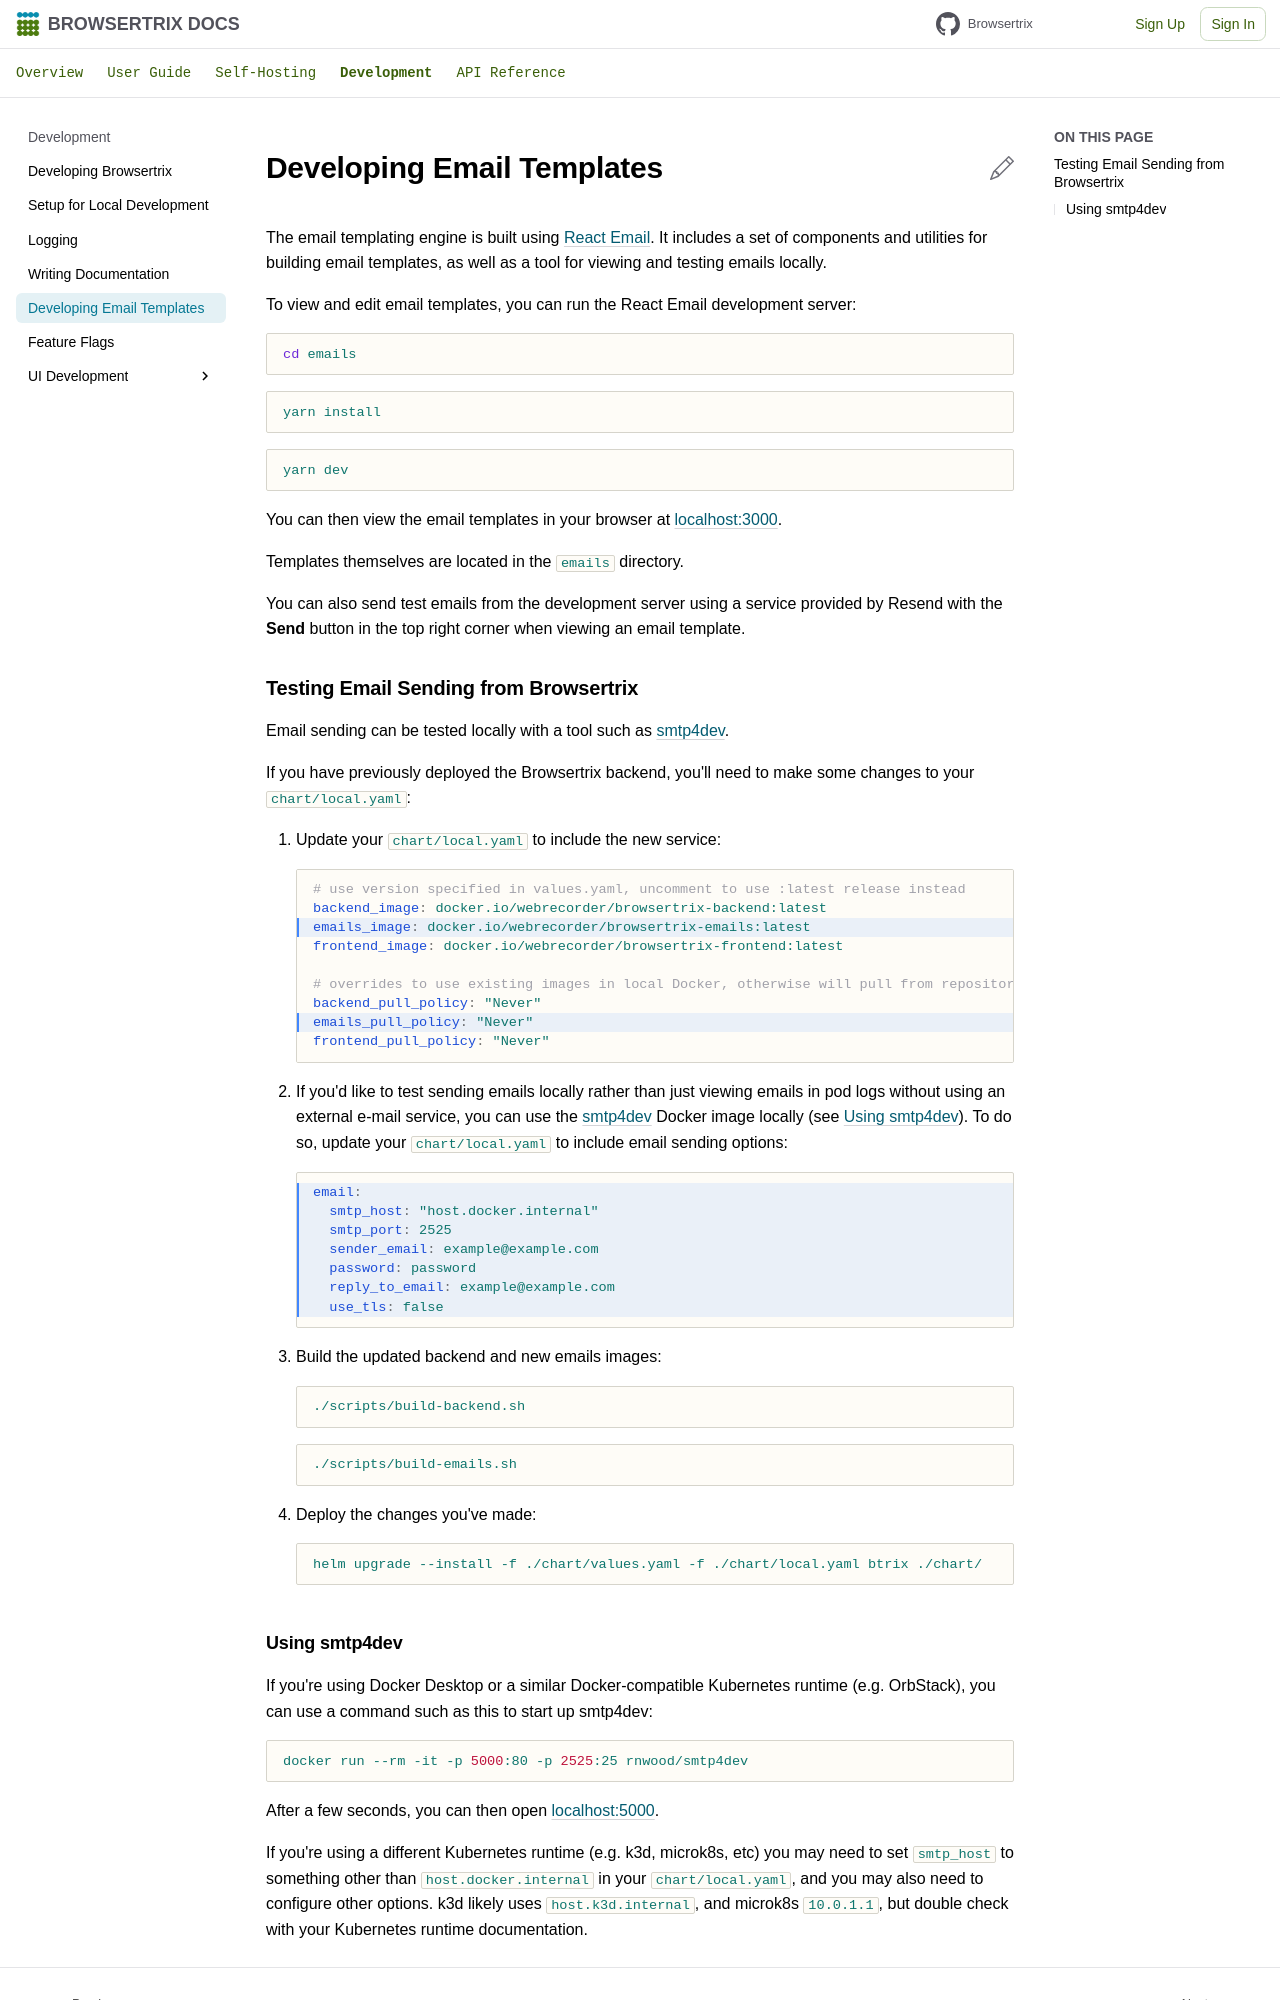

repository: webrecorder/browsertrix · page: develop/emails/index.html · generator: mkdocs

# Developing Email Templates

The email templating engine is built using [React Email](https://react.email/). It includes a set of components and utilities for building email templates, as well as a tool for viewing and testing emails locally.

To view and edit email templates, you can run the React Email development server:

```sh
cd emails
```
```sh
yarn install
```
```sh
yarn dev
```

You can then view the email templates in your browser at [localhost:3000](http://localhost:3000).

Templates themselves are located in the `emails` directory.

You can also send test emails from the development server using a service provided by Resend with the **Send** button in the top right corner when viewing an email template.

## Testing Email Sending from Browsertrix

Email sending can be tested locally with a tool such as [smtp4dev](https://github.com/rnwood/smtp4dev).

If you have previously deployed the Browsertrix backend, you'll need to make some changes to your `chart/local.yaml`:

1. Update your `chart/local.yaml` to include the new service:
  ```yaml hl_lines="3 8"
  # use version specified in values.yaml, uncomment to use :latest release instead
  backend_image: docker.io/webrecorder/browsertrix-backend:latest
  emails_image: docker.io/webrecorder/browsertrix-emails:latest
  frontend_image: docker.io/webrecorder/browsertrix-frontend:latest

  # overrides to use existing images in local Docker, otherwise will pull from repository
  backend_pull_policy: "Never"
  emails_pull_policy: "Never"
  frontend_pull_policy: "Never"
  ```
2. If you'd like to test sending emails locally rather than just viewing emails in pod logs without using an external e-mail service, you can use the [smtp4dev](https://github.com/rnwood/smtp4dev) Docker image locally (see [Using smtp4dev](#using-smtp4dev)). To do so, update your `chart/local.yaml` to include email sending options:
  ```yaml hl_lines="1-7"
  email:
    smtp_host: "host.docker.internal"
    smtp_port: 2525
    sender_email: example@example.com
    password: password
    reply_to_email: example@example.com
    use_tls: false
  ```
3. Build the updated backend and new emails images:
  ```sh
  ./scripts/build-backend.sh
  ```
  ```sh
  ./scripts/build-emails.sh
  ```
4. Deploy the changes you've made:
  ```sh
  helm upgrade --install -f ./chart/values.yaml -f ./chart/local.yaml btrix ./chart/
  ```
